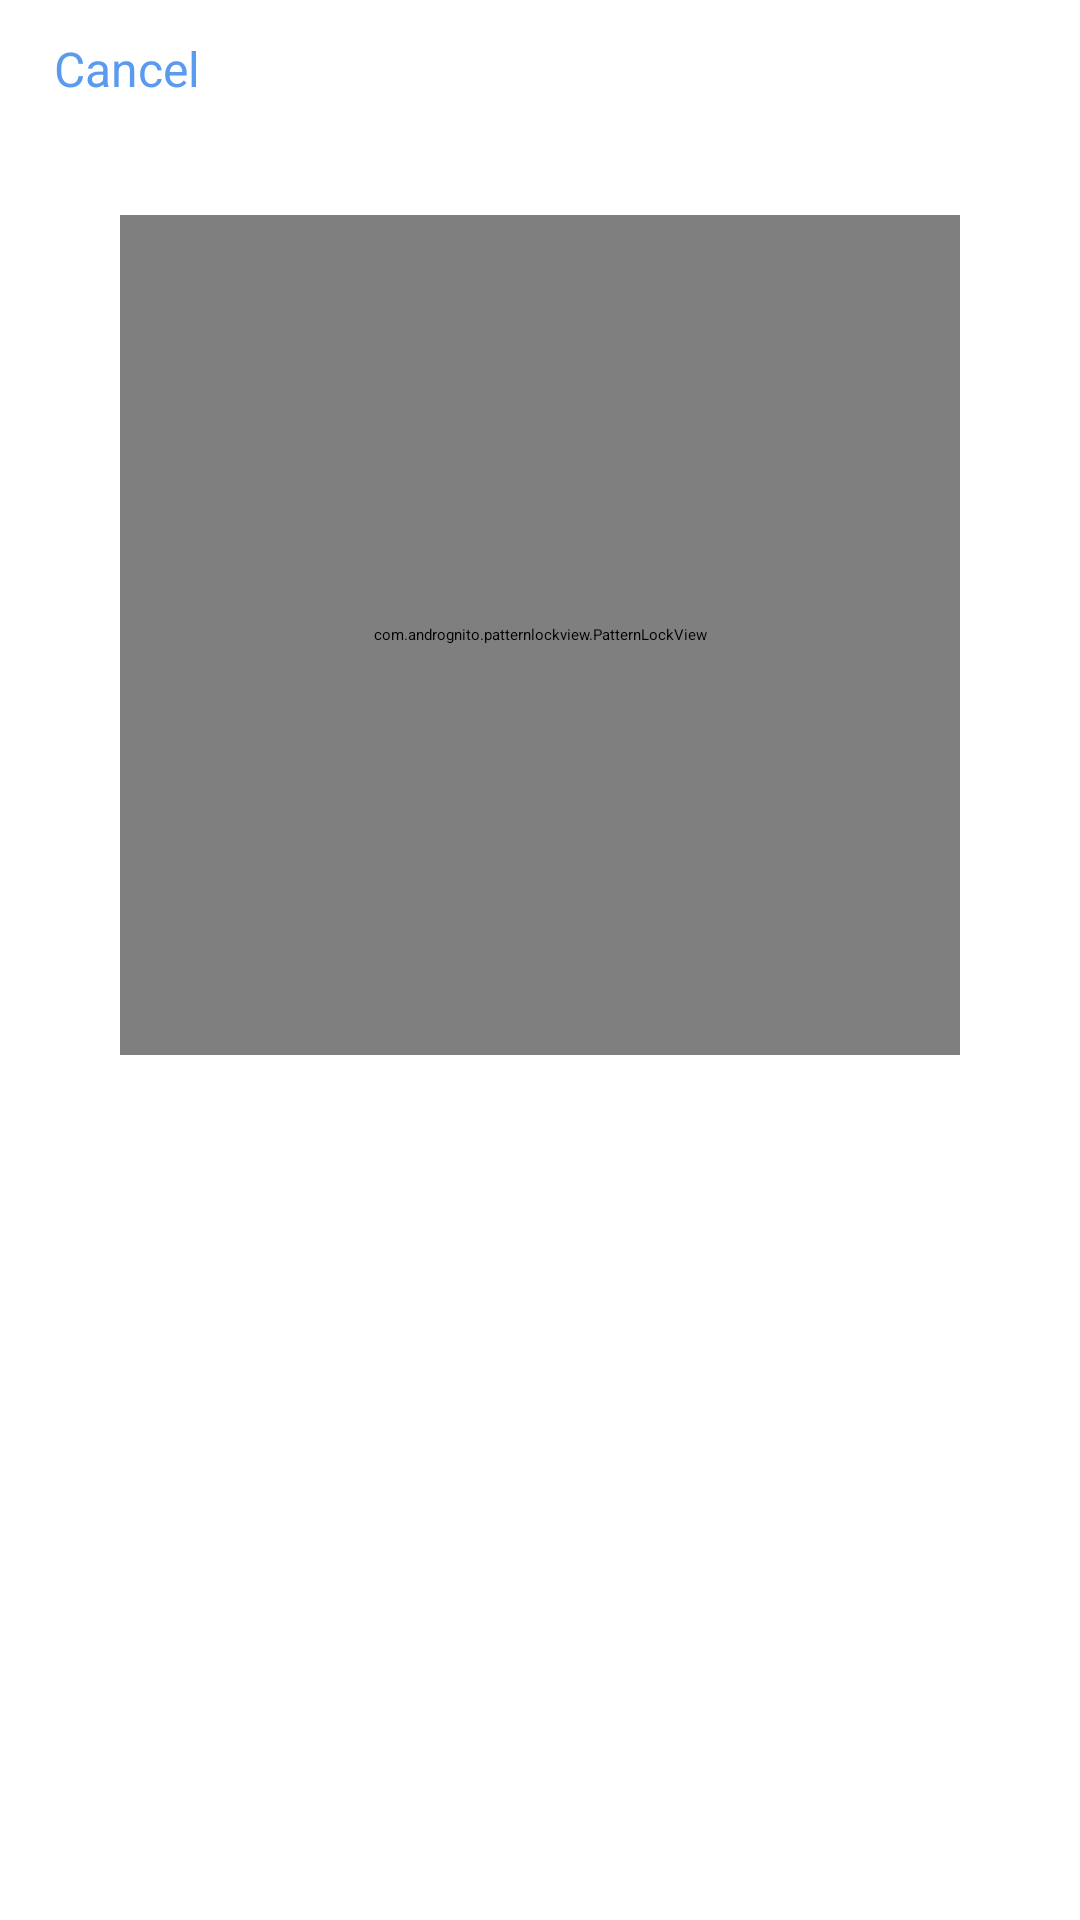

This screen was rendered from an Android layout file. Write that file and the resources it references.
<!-- AndroidManifest.xml: application theme AppTheme -->
<!-- res/layout/dialog_pattern.xml -->
<?xml version="1.0" encoding="utf-8"?>
<RelativeLayout xmlns:android="http://schemas.android.com/apk/res/android"
    xmlns:app="http://schemas.android.com/apk/res-auto"
    xmlns:tools="http://schemas.android.com/tools"
    android:layout_width="match_parent"
    android:layout_height="match_parent"
    android:background="@android:color/white"
    tools:context="com.daylight.arcface_acs.activity.LockActivity">

    <TextView
        android:id="@+id/pattern_lock_cancel"
        android:layout_width="wrap_content"
        android:layout_height="wrap_content"
        android:layout_marginTop="12dp"
        android:layout_marginStart="18dp"
        android:text="@string/cancel"
        android:textColor="@color/blueJeans"
        android:textSize="16sp"/>

    <TextView
        android:id="@+id/hint_pattern_dialog"
        android:layout_width="wrap_content"
        android:layout_height="wrap_content"
        android:layout_centerHorizontal="true"
        android:layout_marginTop="32dp"
        android:textSize="16sp"
        android:textColor="@android:color/black"/>

    <com.andrognito.patternlockview.PatternLockView
        android:id="@+id/pattern_lock_view"
        android:layout_width="280dp"
        android:layout_height="280dp"
        android:layout_below="@id/hint_pattern_dialog"
        android:layout_marginTop="18dp"
        android:layout_centerHorizontal="true"
        app:correctStateColor="@android:color/black"
        app:normalStateColor="@android:color/black"/>

</RelativeLayout>
<!-- resources referenced by this layout -->
<resources>
  <color name="blueJeans">#5A9AEF</color>
  <string name="cancel">Cancel</string>
  <style name="AppTheme" parent="QMUI.Compat.NoActionBar">
          
          <item name="app_primary_color">?attr/qmui_config_color_blue</item>
          <item name="app_content_bg_color">@color/qmui_config_color_white</item>
          <item name="colorPrimary">@color/app_color_blue_2</item>
          <item name="colorPrimaryDark">@color/app_color_blue</item>
          <item name="colorAccent">?attr/qmui_config_color_blue</item>
      </style>
  <color name="app_color_blue_2">#31BDF3</color>
  <color name="app_color_blue">#00A8E1</color>
</resources>
